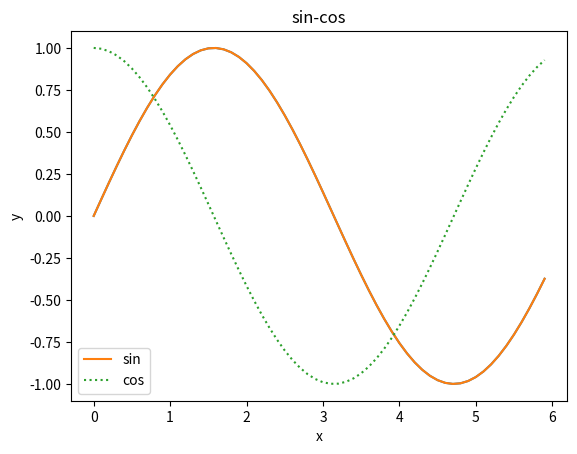

Generate this figure with matplotlib: (Note: this script raises an exception after producing the figure.)
import numpy as np
import matplotlib.pyplot as plt
from matplotlib.image import imread

x = np.arange(0, 6, 0.1)
y = np.sin(x)
print(x)
print(y)
plt.plot(x, y)
plt.show()


y1 = np.sin(x)
y2 = np.cos(x)
plt.plot(x, y1, label='sin')
plt.plot(x, y2, label='cos', linestyle=':')
plt.xlabel('x')
plt.ylabel('y')
plt.title('sin-cos')
plt.legend()
plt.show()


img = imread('img/img.png')  # 读入图像（设定合适的路径！）
plt.imshow(img)
plt.show()
